Run: headless pygame with SDL's dummy video driver; simulated clock (each Clock.tick advances the game by its frame time, no real sleeping); random seed 0; keys injected as events and as key.get_pressed() state; no mouse input; restart key R tapped at the start of phases 3 and 4.
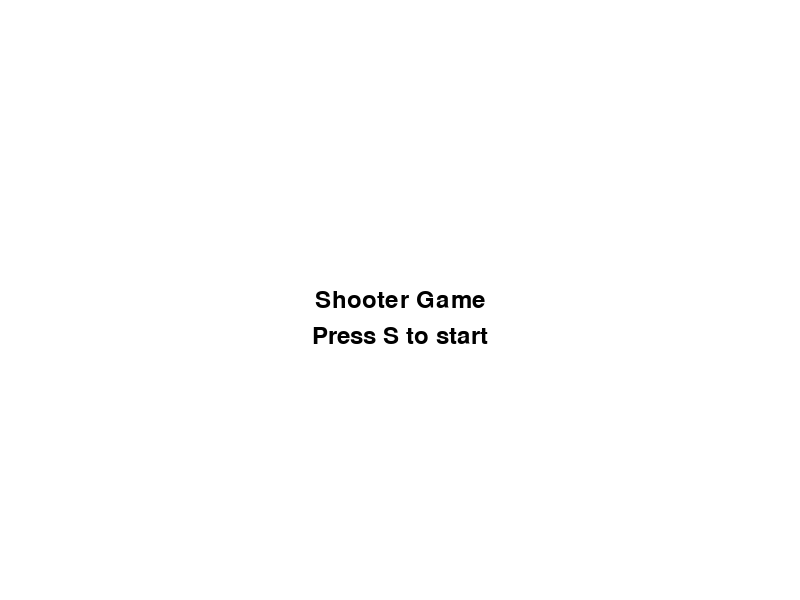
Frame 1 of 4 · flips 1–60 · no input
Frame 2 of 4 · flips 61–180 · tapped SPACE, RETURN · held RIGHT (→), D · screen unchanged from frame 1, image omitted
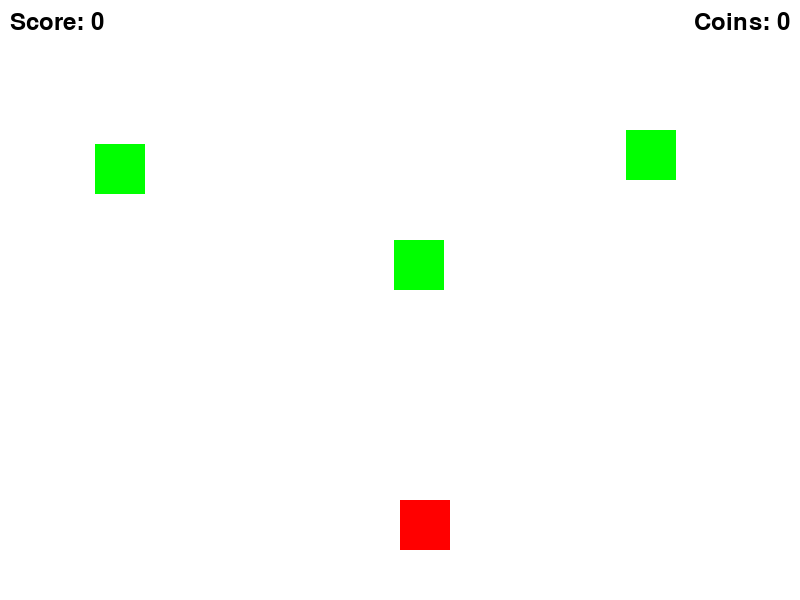
Frame 3 of 4 · flips 181–300 · tapped R · held DOWN (↓), S
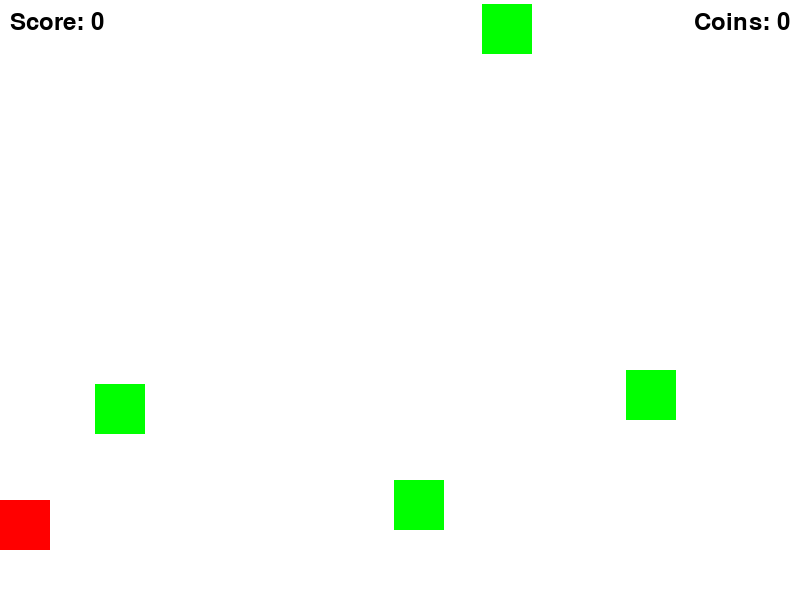
Frame 4 of 4 · flips 301–420 · tapped R · held LEFT (←), A, UP (↑), W

The pygame program that drew these frames:

import pygame
import random
import sys

# Initialize Pygame
pygame.init()

# Set up the display
WIDTH = 800
HEIGHT = 600
BG_COLOR = (255, 255, 255)

screen = pygame.display.set_mode((WIDTH, HEIGHT))
pygame.display.set_caption("Shooter Game")

# Player variables
player_size = 50
player_color = (255, 0, 0)
player_speed = 5
player_pos = [WIDTH // 2, HEIGHT - 2 * player_size]
player_direction = None

# Bullet variables
bullet_size = 10
bullet_color = (0, 0, 255)
bullet_speed = 7
bullet_list = []

# Enemy variables
enemy_size = 50
enemy_color = (0, 255, 0)
enemy_speed = 2
enemy_pos = [random.randint(0, WIDTH - enemy_size), 0]
enemy_list = [enemy_pos]

# Score variables
score = 0
font = pygame.font.Font(None, 36)

# Game state variables
game_over = False
menu = True

# Shop variables
shop_open = False
shop_options = [
    {"name": "Turret", "price": 10, "description": "Place a turret that targets enemies"},
    {"name": "Barrier", "price": 5, "description": "Deploy a barrier that destroys 5 enemies before breaking"},
    {"name": "Bullets", "price": 3, "description": "Increase the number of bullets shot at once"}
]
selected_option = 0
player_coins = 0
turret_placed = False
barrier_deployed = False
extra_bullets = False


# Function to move the player
def move_player():
    if player_direction == "LEFT":
        player_pos[0] -= player_speed
    elif player_direction == "RIGHT":
        player_pos[0] += player_speed

    # Keep the player within the screen boundaries
    if player_pos[0] < 0:
        player_pos[0] = 0
    elif player_pos[0] > WIDTH - player_size:
        player_pos[0] = WIDTH - player_size


# Function to shoot a bullet
def shoot_bullet():
    if extra_bullets:
        bullet_pos1 = [player_pos[0], player_pos[1] - bullet_size]
        bullet_pos2 = [player_pos[0] + player_size - bullet_size, player_pos[1] - bullet_size]
        bullet_list.append(bullet_pos1)
        bullet_list.append(bullet_pos2)
    else:
        bullet_pos = [player_pos[0] + player_size // 2 - bullet_size // 2, player_pos[1] - bullet_size]
        bullet_list.append(bullet_pos)


# Function to move the bullets
def move_bullets():
    for bullet in bullet_list:
        bullet[1] -= bullet_speed


# Function to move the enemies
def move_enemies():
    for idx, enemy_pos in enumerate(enemy_list):
        enemy_pos[1] += enemy_speed


# Function to draw the player, bullets, enemies, and shop
def draw_objects():
    screen.fill(BG_COLOR)
    pygame.draw.rect(screen, player_color, (player_pos[0], player_pos[1], player_size, player_size))

    for bullet_pos in bullet_list:
        pygame.draw.rect(screen, bullet_color, (bullet_pos[0], bullet_pos[1], bullet_size, bullet_size))

    for enemy_pos in enemy_list:
        pygame.draw.rect(screen, enemy_color, (enemy_pos[0], enemy_pos[1], enemy_size, enemy_size))

    score_text = font.render("Score: " + str(score), True, (0, 0, 0))
    coins_text = font.render("Coins: " + str(player_coins), True, (0, 0, 0))
    screen.blit(score_text, (10, 10))
    screen.blit(coins_text, (WIDTH - coins_text.get_width() - 10, 10))

    if shop_open:
        draw_shop()

    pygame.display.flip()


# Function to display the game over screen
def game_over_screen():
    screen.fill(BG_COLOR)
    game_over_text = font.render("Game Over", True, (0, 0, 0))
    score_text = font.render("Score: " + str(score), True, (0, 0, 0))
    restart_text = font.render("Press R to restart", True, (0, 0, 0))
    screen.blit(game_over_text,
                (WIDTH // 2 - game_over_text.get_width() // 2, HEIGHT // 2 - game_over_text.get_height() // 2))
    screen.blit(score_text, (WIDTH // 2 - score_text.get_width() // 2, HEIGHT // 2 + score_text.get_height()))
    screen.blit(restart_text, (WIDTH // 2 - restart_text.get_width() // 2, HEIGHT // 2 + restart_text.get_height() * 2))
    pygame.display.flip()


# Function to display the main menu
def main_menu():
    screen.fill(BG_COLOR)
    title_text = font.render("Shooter Game", True, (0, 0, 0))
    start_text = font.render("Press S to start", True, (0, 0, 0))
    screen.blit(title_text, (WIDTH // 2 - title_text.get_width() // 2, HEIGHT // 2 - title_text.get_height() // 2))
    screen.blit(start_text, (WIDTH // 2 - start_text.get_width() // 2, HEIGHT // 2 + start_text.get_height()))
    pygame.display.flip()


# Function to display the shop
def draw_shop():
    shop_x = WIDTH // 2 - 150
    shop_y = HEIGHT // 2 - 150
    shop_width = 300
    shop_height = 300
    item_height = 50
    padding = 10

    pygame.draw.rect(screen, (200, 200, 200), (shop_x, shop_y, shop_width, shop_height))

    for idx, option in enumerate(shop_options):
        item_y = shop_y + idx * item_height + padding
        item_rect = pygame.Rect(shop_x + padding, item_y, shop_width - padding * 2, item_height - padding)

        if idx == selected_option:
            pygame.draw.rect(screen, (0, 0, 255), item_rect, 3)

        item_name = font.render(option["name"], True, (0, 0, 0))
        item_price = font.render("Price: " + str(option["price"]), True, (0, 0, 0))
        item_desc = font.render(option["description"], True, (0, 0, 0))

        screen.blit(item_name, (shop_x + padding * 2, item_y + padding))
        screen.blit(item_price, (shop_x + shop_width - item_price.get_width() - padding * 2, item_y + padding))
        screen.blit(item_desc, (shop_x + padding * 2, item_y + item_height // 2 - item_desc.get_height() // 2))


# Game loop
clock = pygame.time.Clock()
running = True

while running:
    while menu:
        main_menu()
        for event in pygame.event.get():
            if event.type == pygame.QUIT:
                running = False
                pygame.quit()
                sys.exit()
            if event.type == pygame.KEYDOWN:
                if event.key == pygame.K_s:
                    menu = False

    while game_over:
        game_over_screen()
        for event in pygame.event.get():
            if event.type == pygame.QUIT:
                running = False
                pygame.quit()
                sys.exit()
            if event.type == pygame.KEYDOWN:
                if event.key == pygame.K_r:
                    game_over = False
                    player_pos = [WIDTH // 2, HEIGHT - 2 * player_size]
                    bullet_list = []
                    enemy_list = [enemy_pos]
                    score = 0
                    player_coins = 0
                    turret_placed = False
                    barrier_deployed = False
                    extra_bullets = False

    for event in pygame.event.get():
        if event.type == pygame.QUIT:
            running = False
            pygame.quit()
            sys.exit()

        if event.type == pygame.KEYDOWN:
            if event.key == pygame.K_LEFT:
                player_direction = "LEFT"
            elif event.key == pygame.K_RIGHT:
                player_direction = "RIGHT"
            elif event.key == pygame.K_SPACE:
                shoot_bullet()
            elif event.key == pygame.K_q:
                shop_open = not shop_open

        if event.type == pygame.KEYUP:
            if event.key == pygame.K_LEFT or event.key == pygame.K_RIGHT:
                player_direction = None

    if not game_over:
        move_player()
        move_bullets()
        move_enemies()

        # Check for collisions between bullets and enemies
        for bullet_pos in bullet_list:
            if bullet_pos[1] < 0:
                bullet_list.remove(bullet_pos)
                continue

            for enemy_pos in enemy_list:
                if (
                        bullet_pos[0] >= enemy_pos[0]
                        and bullet_pos[0] < enemy_pos[0] + enemy_size
                        and bullet_pos[1] >= enemy_pos[1]
                        and bullet_pos[1] < enemy_pos[1] + enemy_size
                ):
                    enemy_list.remove(enemy_pos)
                    bullet_list.remove(bullet_pos)
                    score += 1
                    player_coins += 1

        # Check for collisions between player and enemies
        for enemy_pos in enemy_list:
            if (
                    enemy_pos[0] >= player_pos[0] - enemy_size
                    and enemy_pos[0] < player_pos[0] + player_size
                    and enemy_pos[1] >= player_pos[1] - enemy_size
                    and enemy_pos[1] < player_pos[1] + player_size
            ):
                game_over = True

        # Add new enemies at the top of the screen
        if len(enemy_list) < 5:
            if random.randint(0, 50) == 0:
                enemy_pos = [random.randint(0, WIDTH - enemy_size), 0]
                enemy_list.append(enemy_pos)

        draw_objects()
        clock.tick(60)

# Quit the game
pygame.quit()
